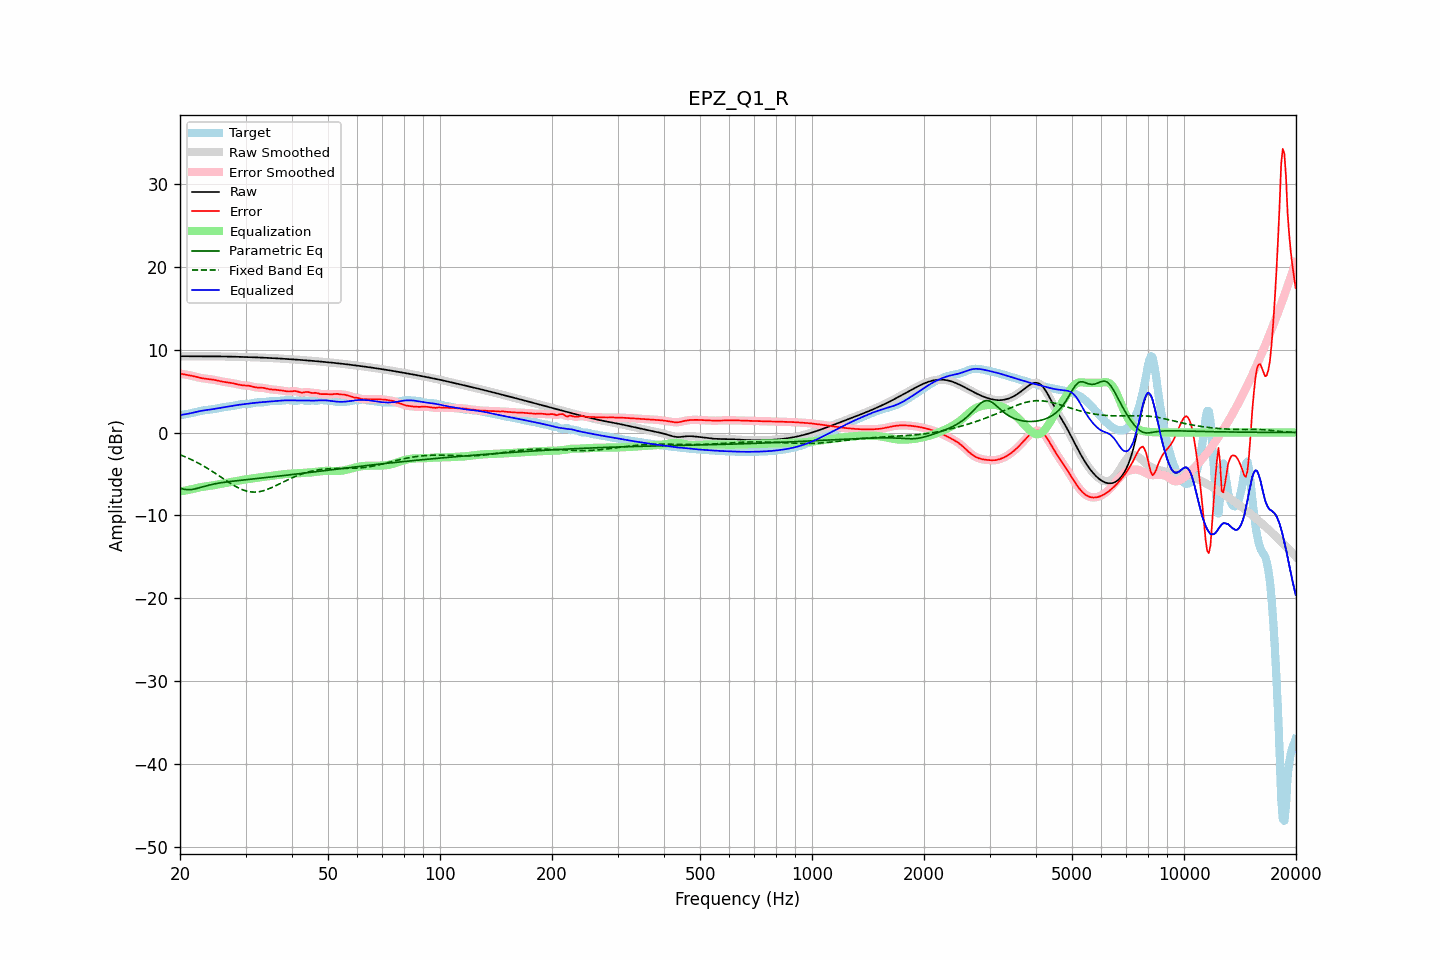

The data file committed next to this chart (first rows):
frequency, raw, error, smoothed, error_smoothed, equalization, parametric_eq, fixed_band_eq, equalized_raw, equalized_smoothed, target
20.00, 9.21, 7.11, 9.21, 7.11, -7.11, -6.72, -2.68, 2.10, 2.10, 2.10
20.20, 9.21, 7.07, 9.21, 7.07, -7.08, -6.77, -2.75, 2.13, 2.13, 2.13
20.40, 9.20, 7.04, 9.20, 7.04, -7.04, -6.82, -2.83, 2.16, 2.16, 2.16
20.61, 9.20, 7.01, 9.20, 7.01, -7.01, -6.86, -2.91, 2.19, 2.19, 2.19
20.81, 9.20, 6.98, 9.20, 6.98, -6.97, -6.89, -3.00, 2.23, 2.23, 2.22
21.02, 9.20, 6.94, 9.20, 6.94, -6.94, -6.89, -3.08, 2.26, 2.26, 2.26
21.23, 9.20, 6.91, 9.20, 6.90, -6.90, -6.90, -3.17, 2.30, 2.30, 2.29
21.44, 9.20, 6.86, 9.20, 6.86, -6.85, -6.88, -3.26, 2.34, 2.34, 2.33
21.66, 9.20, 6.81, 9.20, 6.81, -6.81, -6.86, -3.35, 2.39, 2.39, 2.38
21.87, 9.19, 6.76, 9.19, 6.76, -6.76, -6.82, -3.45, 2.43, 2.43, 2.43
22.09, 9.19, 6.71, 9.19, 6.71, -6.72, -6.77, -3.55, 2.48, 2.48, 2.48
22.31, 9.19, 6.66, 9.19, 6.67, -6.67, -6.72, -3.65, 2.52, 2.52, 2.53
22.54, 9.19, 6.62, 9.19, 6.62, -6.63, -6.67, -3.75, 2.57, 2.57, 2.57
22.76, 9.19, 6.58, 9.19, 6.58, -6.59, -6.61, -3.86, 2.61, 2.61, 2.62
22.99, 9.19, 6.54, 9.19, 6.54, -6.55, -6.55, -3.97, 2.64, 2.64, 2.65
23.22, 9.19, 6.52, 9.19, 6.52, -6.52, -6.50, -4.08, 2.67, 2.67, 2.68
23.45, 9.19, 6.49, 9.19, 6.49, -6.49, -6.44, -4.19, 2.70, 2.70, 2.70
23.69, 9.19, 6.47, 9.19, 6.47, -6.47, -6.39, -4.31, 2.73, 2.73, 2.73
23.92, 9.19, 6.45, 9.19, 6.45, -6.44, -6.34, -4.43, 2.75, 2.75, 2.75
24.16, 9.19, 6.42, 9.19, 6.42, -6.41, -6.30, -4.55, 2.78, 2.78, 2.77
24.40, 9.19, 6.39, 9.19, 6.39, -6.39, -6.25, -4.67, 2.80, 2.80, 2.80
24.65, 9.19, 6.36, 9.19, 6.36, -6.35, -6.22, -4.80, 2.83, 2.83, 2.83
24.89, 9.19, 6.32, 9.19, 6.32, -6.32, -6.18, -4.93, 2.87, 2.87, 2.86
25.14, 9.18, 6.28, 9.18, 6.28, -6.28, -6.14, -5.05, 2.90, 2.90, 2.90
25.39, 9.18, 6.24, 9.18, 6.24, -6.24, -6.11, -5.18, 2.94, 2.94, 2.94
25.65, 9.18, 6.20, 9.18, 6.20, -6.20, -6.08, -5.31, 2.98, 2.98, 2.98
25.91, 9.18, 6.15, 9.18, 6.15, -6.16, -6.05, -5.44, 3.01, 3.01, 3.02
26.16, 9.17, 6.12, 9.17, 6.12, -6.13, -6.02, -5.57, 3.05, 3.05, 3.06
26.43, 9.17, 6.08, 9.17, 6.09, -6.09, -5.99, -5.70, 3.08, 3.08, 3.09
26.69, 9.17, 6.06, 9.17, 6.06, -6.06, -5.97, -5.83, 3.11, 3.11, 3.11
26.96, 9.16, 6.03, 9.16, 6.03, -6.03, -5.94, -5.96, 3.13, 3.13, 3.13
27.23, 9.16, 6.00, 9.16, 6.00, -6.00, -5.92, -6.08, 3.16, 3.16, 3.15
27.50, 9.15, 5.97, 9.15, 5.97, -5.96, -5.89, -6.21, 3.19, 3.19, 3.18
27.77, 9.15, 5.94, 9.15, 5.94, -5.93, -5.87, -6.32, 3.22, 3.22, 3.21
28.05, 9.14, 5.90, 9.14, 5.90, -5.89, -5.85, -6.44, 3.26, 3.26, 3.25
28.33, 9.14, 5.85, 9.14, 5.85, -5.85, -5.82, -6.54, 3.29, 3.29, 3.29
28.62, 9.13, 5.80, 9.13, 5.80, -5.81, -5.80, -6.65, 3.32, 3.32, 3.33
28.90, 9.13, 5.76, 9.13, 5.76, -5.77, -5.78, -6.74, 3.36, 3.36, 3.37
29.19, 9.12, 5.72, 9.12, 5.72, -5.74, -5.76, -6.83, 3.38, 3.38, 3.40
29.48, 9.12, 5.70, 9.12, 5.70, -5.72, -5.74, -6.91, 3.40, 3.40, 3.42
29.78, 9.12, 5.68, 9.12, 5.68, -5.69, -5.72, -6.98, 3.43, 3.43, 3.43
30.08, 9.11, 5.67, 9.11, 5.67, -5.66, -5.70, -7.04, 3.45, 3.45, 3.44
30.38, 9.10, 5.66, 9.10, 5.66, -5.64, -5.68, -7.09, 3.47, 3.47, 3.45
30.68, 9.10, 5.64, 9.10, 5.63, -5.61, -5.66, -7.13, 3.49, 3.49, 3.46
30.99, 9.09, 5.59, 9.09, 5.59, -5.57, -5.63, -7.16, 3.52, 3.52, 3.50
31.30, 9.08, 5.55, 9.08, 5.54, -5.54, -5.61, -7.18, 3.54, 3.54, 3.54
31.61, 9.08, 5.49, 9.08, 5.49, -5.51, -5.59, -7.19, 3.57, 3.57, 3.58
31.93, 9.07, 5.45, 9.07, 5.45, -5.48, -5.57, -7.18, 3.59, 3.59, 3.62
32.24, 9.06, 5.42, 9.06, 5.42, -5.45, -5.55, -7.17, 3.61, 3.61, 3.64
32.57, 9.05, 5.41, 9.05, 5.41, -5.42, -5.53, -7.14, 3.63, 3.63, 3.64
32.89, 9.04, 5.41, 9.04, 5.40, -5.40, -5.51, -7.11, 3.64, 3.65, 3.64
33.22, 9.03, 5.40, 9.03, 5.40, -5.37, -5.49, -7.06, 3.66, 3.66, 3.64
33.55, 9.03, 5.38, 9.03, 5.38, -5.35, -5.47, -7.01, 3.68, 3.68, 3.65
33.89, 9.02, 5.34, 9.02, 5.34, -5.32, -5.45, -6.95, 3.69, 3.69, 3.68
34.23, 9.01, 5.30, 9.01, 5.30, -5.29, -5.42, -6.88, 3.71, 3.71, 3.71
34.57, 9.00, 5.25, 9.00, 5.25, -5.27, -5.40, -6.81, 3.73, 3.73, 3.75
34.92, 8.99, 5.21, 8.99, 5.22, -5.24, -5.38, -6.73, 3.75, 3.75, 3.78
35.27, 8.98, 5.19, 8.98, 5.19, -5.21, -5.36, -6.65, 3.77, 3.77, 3.79
35.62, 8.97, 5.18, 8.97, 5.18, -5.18, -5.34, -6.56, 3.79, 3.79, 3.79
35.97, 8.96, 5.16, 8.96, 5.16, -5.16, -5.31, -6.47, 3.80, 3.80, 3.80
... 635 more rows
